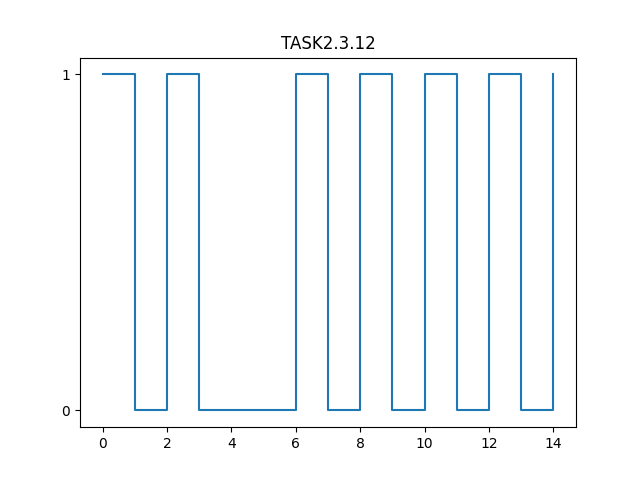

The file beside this chart, header and first rows:
7, 21/10/05 12:13:45, 21/10/05 12:13:46, %B0, -1, , 1
6, 21/10/05 12:13:43, 21/10/05 12:13:44, %B0, -1, , 1
5, 21/10/05 12:13:41, 21/10/05 12:13:42, %B0, -1, , 1
4, 21/10/05 12:13:39, 21/10/05 12:13:40, %B0, -1, , 1
3, 21/10/05 12:13:37, 21/10/05 12:13:38, %B0, -1, , 1
2, 21/10/05 12:13:33, 21/10/05 12:13:34, %B0, -1, , 1
1, 21/10/05 12:13:31, 21/10/05 12:13:32, %B0, -1, , 1
